Run: headless pygame with SDL's dummy video driver; simulated clock (each Clock.tick advances the game by its frame time, no real sleeping); random seed 0; keys injected as events and as key.get_pressed() state; mouse plan: one left click at the window centre at the start of phase 2, then a move to the lower-right quarter at the start of phase 3.
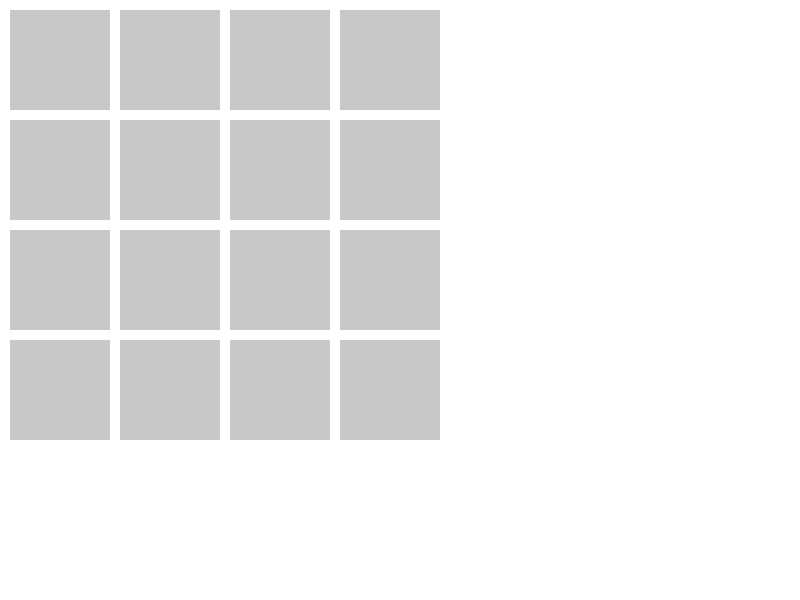
Frame 1 of 4 · flips 1–60 · no input
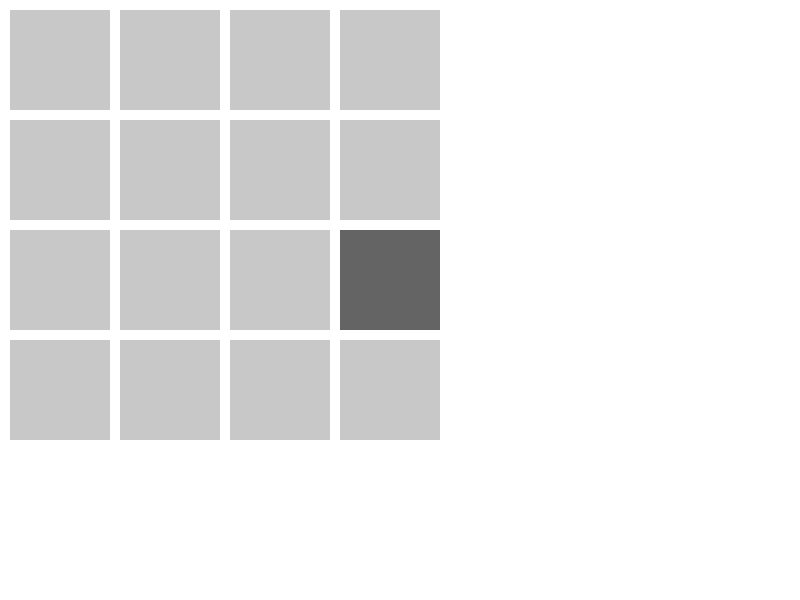
Frame 2 of 4 · flips 61–180 · clicked the window centre · tapped SPACE, RETURN · held RIGHT (→), D
Frame 3 of 4 · flips 181–300 · moved the mouse to the lower-right quarter · held DOWN (↓), S · screen unchanged from frame 2, image omitted
Frame 4 of 4 · flips 301–420 · held LEFT (←), A, UP (↑), W · screen unchanged from frame 3, image omitted

The pygame program that drew these frames:

import pygame
import random

SCREEN_WIDTH = 800
SCREEN_HEIGHT = 600
GRID_SIZE = 4
CARD_WIDTH = 100
CARD_HEIGHT = 100
CARD_MARGIN = 10
BG_COLOR = (255, 255, 255)
CARD_COLOR = (100, 100, 100)
CARD_BACK_COLOR = (200, 200, 200)

class Card:
    def __init__(self, row, col):
        self.row = row
        self.col = col
        self.x = col * (CARD_WIDTH + CARD_MARGIN) + CARD_MARGIN
        self.y = row * (CARD_HEIGHT + CARD_MARGIN) + CARD_MARGIN
        self.is_face_up = False
        self.is_matched = False

    def draw(self, screen):
        if self.is_face_up:
            pygame.draw.rect(screen, CARD_COLOR, (self.x, self.y, CARD_WIDTH, CARD_HEIGHT))
        else:
            pygame.draw.rect(screen, CARD_BACK_COLOR, (self.x, self.y, CARD_WIDTH, CARD_HEIGHT))

    def flip(self):
        self.is_face_up = not self.is_face_up

    def is_same(self, other):
        return self.row == other.row and self.col == other.col

def create_grid(grid_size):
    cards = []
    for row in range(grid_size):
        for col in range(grid_size):
            card = Card(row, col)
            cards.append(card)
    return cards

def check_game_over(cards):
    for card in cards:
        if not card.is_matched:
            return False
    return True

def main():
    pygame.init()
    screen = pygame.display.set_mode((SCREEN_WIDTH, SCREEN_HEIGHT))
    pygame.display.set_caption('Memory Game')

    clock = pygame.time.Clock()

    cards = create_grid(GRID_SIZE)
    random.shuffle(cards)
    flipped_cards = []
    matched_pairs = []

    running = True
    while running:
        screen.fill(BG_COLOR)

        for event in pygame.event.get():
            if event.type == pygame.QUIT:
                running = False
            elif event.type == pygame.MOUSEBUTTONDOWN:
                pos = pygame.mouse.get_pos()
                for card in cards:
                    if card.is_face_up:
                        continue
                    if card.x < pos[0] < card.x + CARD_WIDTH and card.y < pos[1] < card.y + CARD_HEIGHT:
                        card.flip()
                        flipped_cards.append(card)
                        if len(flipped_cards) == 2:
                            if flipped_cards[0].is_same(flipped_cards[1]):
                                matched_pairs.extend(flipped_cards)
                            flipped_cards = []
        
        for card in cards:
            if not card.is_matched:
                card.draw(screen)

        pygame.display.flip()
        clock.tick(60)

    pygame.quit()

if __name__ == '__main__':
    main()
